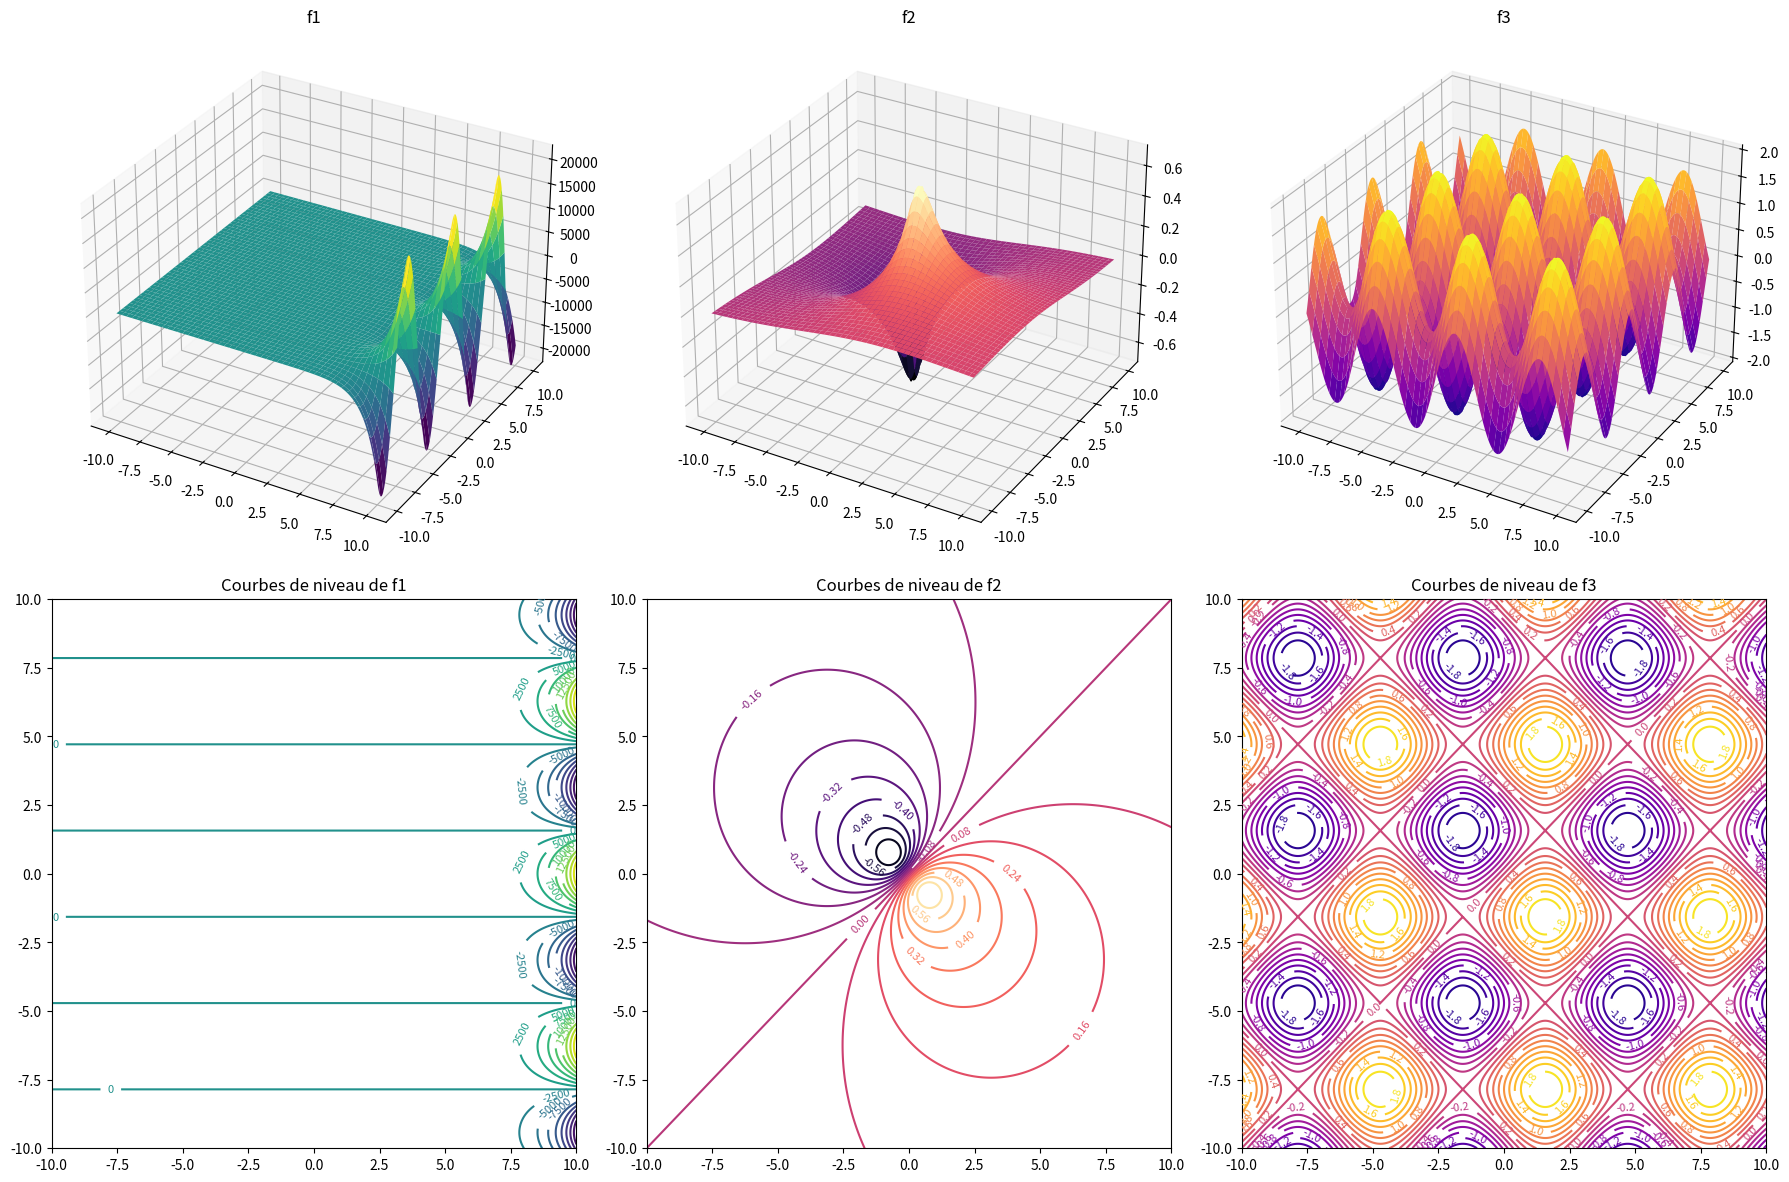

Recreate this plot in Python.
import numpy as np
import matplotlib.pyplot as plt
from mpl_toolkits.mplot3d import Axes3D

# Définition des fonctions
def f1(x, y):
    return np.exp(x) * np.cos(y)

def f2(x, y):
    return (x - y)/(1 + x**2 + y**2)

def f3(x, y):
    return np.sin(x) - np.sin(y)

# Grille de valeurs
x = np.linspace(-10, 10, 400)
y = np.linspace(-10, 10, 400)
x, y = np.meshgrid(x, y)

# Calcul des fonctions sur les grilles
z1 = f1(x, y)
z2 = f2(x, y)
z3 = f3(x, y)

fig = plt.figure(figsize=(18, 12))

# f1
ax1 = fig.add_subplot(231, projection='3d')
ax1.plot_surface(x, y, z1, cmap='viridis')
ax1.title.set_text('f1')

ax4 = fig.add_subplot(234)
contour1 = ax4.contour(x, y, z1, 20, cmap='viridis')
ax4.clabel(contour1, inline=True, fontsize=8)
ax4.title.set_text('Courbes de niveau de f1')

# f2
ax2 = fig.add_subplot(232, projection='3d')
ax2.plot_surface(x, y, z2, cmap='magma')
ax2.title.set_text('f2')

ax5 = fig.add_subplot(235)
contour2 = ax5.contour(x, y, z2, 20, cmap='magma')
ax5.clabel(contour2, inline=True, fontsize=8)
ax5.title.set_text('Courbes de niveau de f2')

# f3
ax3 = fig.add_subplot(233, projection='3d')
ax3.plot_surface(x, y, z3, cmap='plasma')
ax3.title.set_text('f3')

ax6 = fig.add_subplot(236)
contour3 = ax6.contour(x, y, z3, 20, cmap='plasma')
ax6.clabel(contour3, inline=True, fontsize=8)
ax6.title.set_text('Courbes de niveau de f3')

plt.tight_layout()
plt.show()
